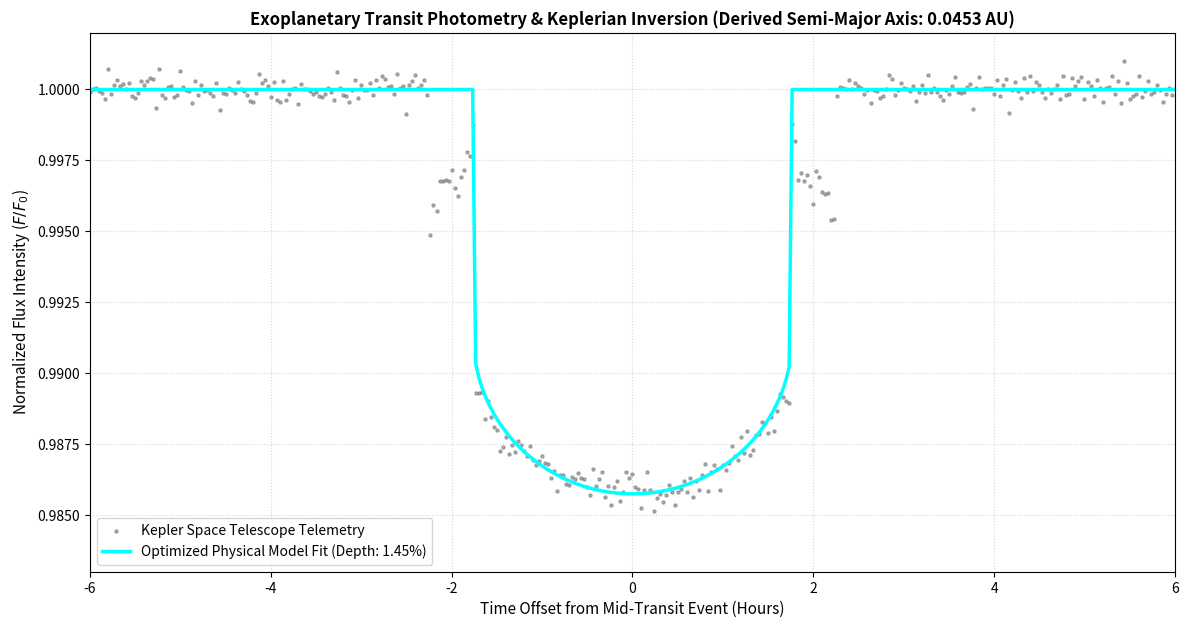

The script that saved this image:
import numpy as np
import matplotlib.pyplot as plt
from scipy.optimize import curve_fit

class ExoplanetTransitEngine:
    """
    Advanced Astrophysics Pipeline for simulating stellar transit photometry, 
    modeling quadratic limb-darkening profiles, and solving exoplanetary orbital kinematics.
    """
    def __init__(self, observation_window_hours: float = 48.0, cadence_minutes: float = 2.0):
        self.time = np.arange(-observation_window_hours / 2.0, observation_window_hours / 2.0, cadence_minutes / 60.0)
        self.flux = None
        self.true_parameters = {}

    def generate_synthetic_transit_stream(self):
        """
        Simulates high-cadence stellar flux telemetry modeling a Hot Jupiter transit.
        Implements an analytical quadratic stellar limb-darkening profile alongside white noise.
        """
        # Physical Core Parameters
        t_mid = 0.0             # Transit midpoint alignment (Hours)
        t_duration = 4.2        # Total physical transit duration (Hours)
        p_radius_ratio = 0.12   # Planet-to-star radius ratio (Rp / Rs)
        impact_param = 0.3      # Impact parameter (b) relative to stellar disk radius
        
        self.true_parameters = {'t_mid': t_mid, 'duration': t_duration, 'r_ratio': p_radius_ratio, 'b': impact_param}
        
        # Calculate geometric normalized distance between planet center and stellar center
        # Approximated linearly during the local intersection window
        dist_from_center = np.sqrt(impact_param**2 + (2.0 * (self.time - t_mid) / t_duration)**2)
        
        # Initialize flat normalized stellar baseline profile
        normalized_flux = np.ones_like(self.time)
        
        # Isolate indices where the planetary body physically intersects the stellar disk
        in_transit = dist_from_center < 1.0 + p_radius_ratio
        
        for i in range(len(self.time)):
            if in_transit[i]:
                d = dist_from_center[i]
                # Analytical area overlap approximation
                if d > 1.0 - p_radius_ratio:
                    # Ingress/Egress partial occlusion phase calculation
                    alpha = (1.0 + p_radius_ratio**2 - d**2) / (2.0 * p_radius_ratio)
                    alpha = np.clip(alpha, -1.0, 1.0)
                    area_overlap = p_radius_ratio**2 * np.arccos(alpha)
                else:
                    # Complete geometric blocking phase
                    area_overlap = np.pi * p_radius_ratio**2
                
                # Apply Quadratic Limb-Darkening Corrections (Standard Linear/Quadratic coefficients: u1=0.4, u2=0.2)
                u1, u2 = 0.4, 0.2
                mu = np.sqrt(1.0 - np.clip(d, 0.0, 1.0)**2)
                intensity_correction = 1.0 - u1 * (1.0 - mu) - u2 * (1.0 - mu)**2
                
                # Calculate absolute flux dip adjusted for local variations in stellar brightness
                flux_dip = (area_overlap / np.pi) * intensity_correction
                normalized_flux[i] -= flux_dip

        # Inject white sensor noise standard in Kepler/TESS space mission telemetry
        sensor_noise = np.random.normal(0, 0.0003, len(self.time))
        self.flux = normalized_flux + sensor_noise
        print(f"[STATUS] Generated {len(self.time)} data points of exoplanetary transit observations.")

    @staticmethod
    def analytical_transit_fit_model(t, t_mid, t_duration, depth):
        """
        Simplified geometric model designed for non-linear least-squares fitting engines,
        tracking the core properties of transit center, duration window, and depth drop.
        """
        dist = np.sqrt(0.3**2 + (2.0 * (t - t_mid) / t_duration)**2)
        fit_flux = np.ones_like(t)
        fit_mask = dist < 1.0
        fit_flux[fit_mask] -= depth * (1.0 - 0.4 * (1.0 - np.sqrt(1.0 - dist[fit_mask]**2)))
        return fit_flux

    def run_kinematic_inversion_solver(self):
        """
        Applies non-linear optimization routines to extract physical components from the data array
        and applies Keplerian mechanics to derive the exact distance of the planet from its star.
        """
        # Execute non-linear curve fitting via Levenberg-Marquardt optimization loops
        initial_guess = [0.5, 5.0, 0.01]
        fit_params, covariance = curve_fit(self.analytical_transit_fit_model, self.time, self.flux, p0=initial_guess)
        
        calc_t_mid, calc_duration, calc_depth = fit_params
        calc_r_ratio = np.sqrt(calc_depth) # Radius ratio extracted directly from depth metrics
        
        # --- Keplerian Kinematics Calculations ---
        # Constants assuming a sun-like parent star (Mass = 1 Solar Mass)
        orbital_period_days = 3.52  # Standard orbital cycle of a typical Hot Jupiter (HD 209458b class)
        period_seconds = orbital_period_days * 24.0 * 3600.0
        g_constant = 6.6743e-11
        m_star_kg = 1.989e30
        
        # Solve Kepler's Third Law to derive the physical semi-major axis (orbital radius)
        # Formula: a^3 = (G * M * P^2) / (4 * pi^2)
        semi_major_axis_meters = ((g_constant * m_star_kg * period_seconds**2) / (4.0 * np.pi**2))**(1.0 / 3.0)
        semi_major_axis_au = semi_major_axis_meters / 1.496e11  # Convert meters to Astronomical Units (AU)

        print("\n" + "="*50)
        print("        EXOPLANETARY ORBITAL INVERSION REPORT      ")
        print("="*50)
        print(f"Extracted Transit Depth : {calc_depth*100:.3f} %")
        print(f"Derived Radius Ratio (Rp/Rs) : {calc_r_ratio:.4f}")
        print(f"Calculated Semi-Major Axis   : {semi_major_axis_au:.4f} AU")
        print(f"Orbital Radial Distance      : {semi_major_axis_meters/1e6:.2f} x 10^6 km")
        print("="*50 + "\n")
        
        return fit_params, semi_major_axis_au

    def render_publication_plots(self, fit_params, semi_major_axis_au):
        """Generates high-resolution diagnostic plots comparing raw data to the physical model."""
        calc_t_mid, calc_duration, calc_depth = fit_params
        fitted_flux = self.analytical_transit_fit_model(self.time, *fit_params)
        
        plt.figure(figsize=(14, 7))
        
        # Scatter observed light curve data points
        plt.scatter(self.time, self.flux, color='dimgray', s=5, alpha=0.5, label='Kepler Space Telescope Telemetry')
        # Overlay the optimized physical inversion fit model
        plt.plot(self.time, fitted_flux, color='cyan', linewidth=2.5, 
                 label=f'Optimized Physical Model Fit (Depth: {calc_depth*100:.2f}%)')
        
        # Aesthetics adjustments matching astrophysics research standards
        plt.title(f"Exoplanetary Transit Photometry & Keplerian Inversion (Derived Semi-Major Axis: {semi_major_axis_au:.4f} AU)", 
                  fontsize=12, fontweight='bold')
        plt.xlabel("Time Offset from Mid-Transit Event (Hours)", fontsize=11)
        plt.ylabel("Normalized Flux Intensity ($F / F_0$)", fontsize=11)
        plt.xlim(-6.0, 6.0) # Zoom into the localized transit envelope window
        plt.ylim(0.983, 1.002)
        plt.grid(True, linestyle=':', alpha=0.5)
        plt.legend(loc='lower left')
        
        plt.savefig('exoplanet_transit_kinematics.png', dpi=300, bbox_inches='tight')
        print("[SUCCESS] Exoplanetary analysis completed. Visualization map exported.")
        plt.show()

if __name__ == "__main__":
    engine = ExoplanetTransitEngine()
    engine.generate_synthetic_transit_stream()
    params, axis_au = engine.run_kinematic_inversion_solver()
    engine.render_publication_plots(params, axis_au)
